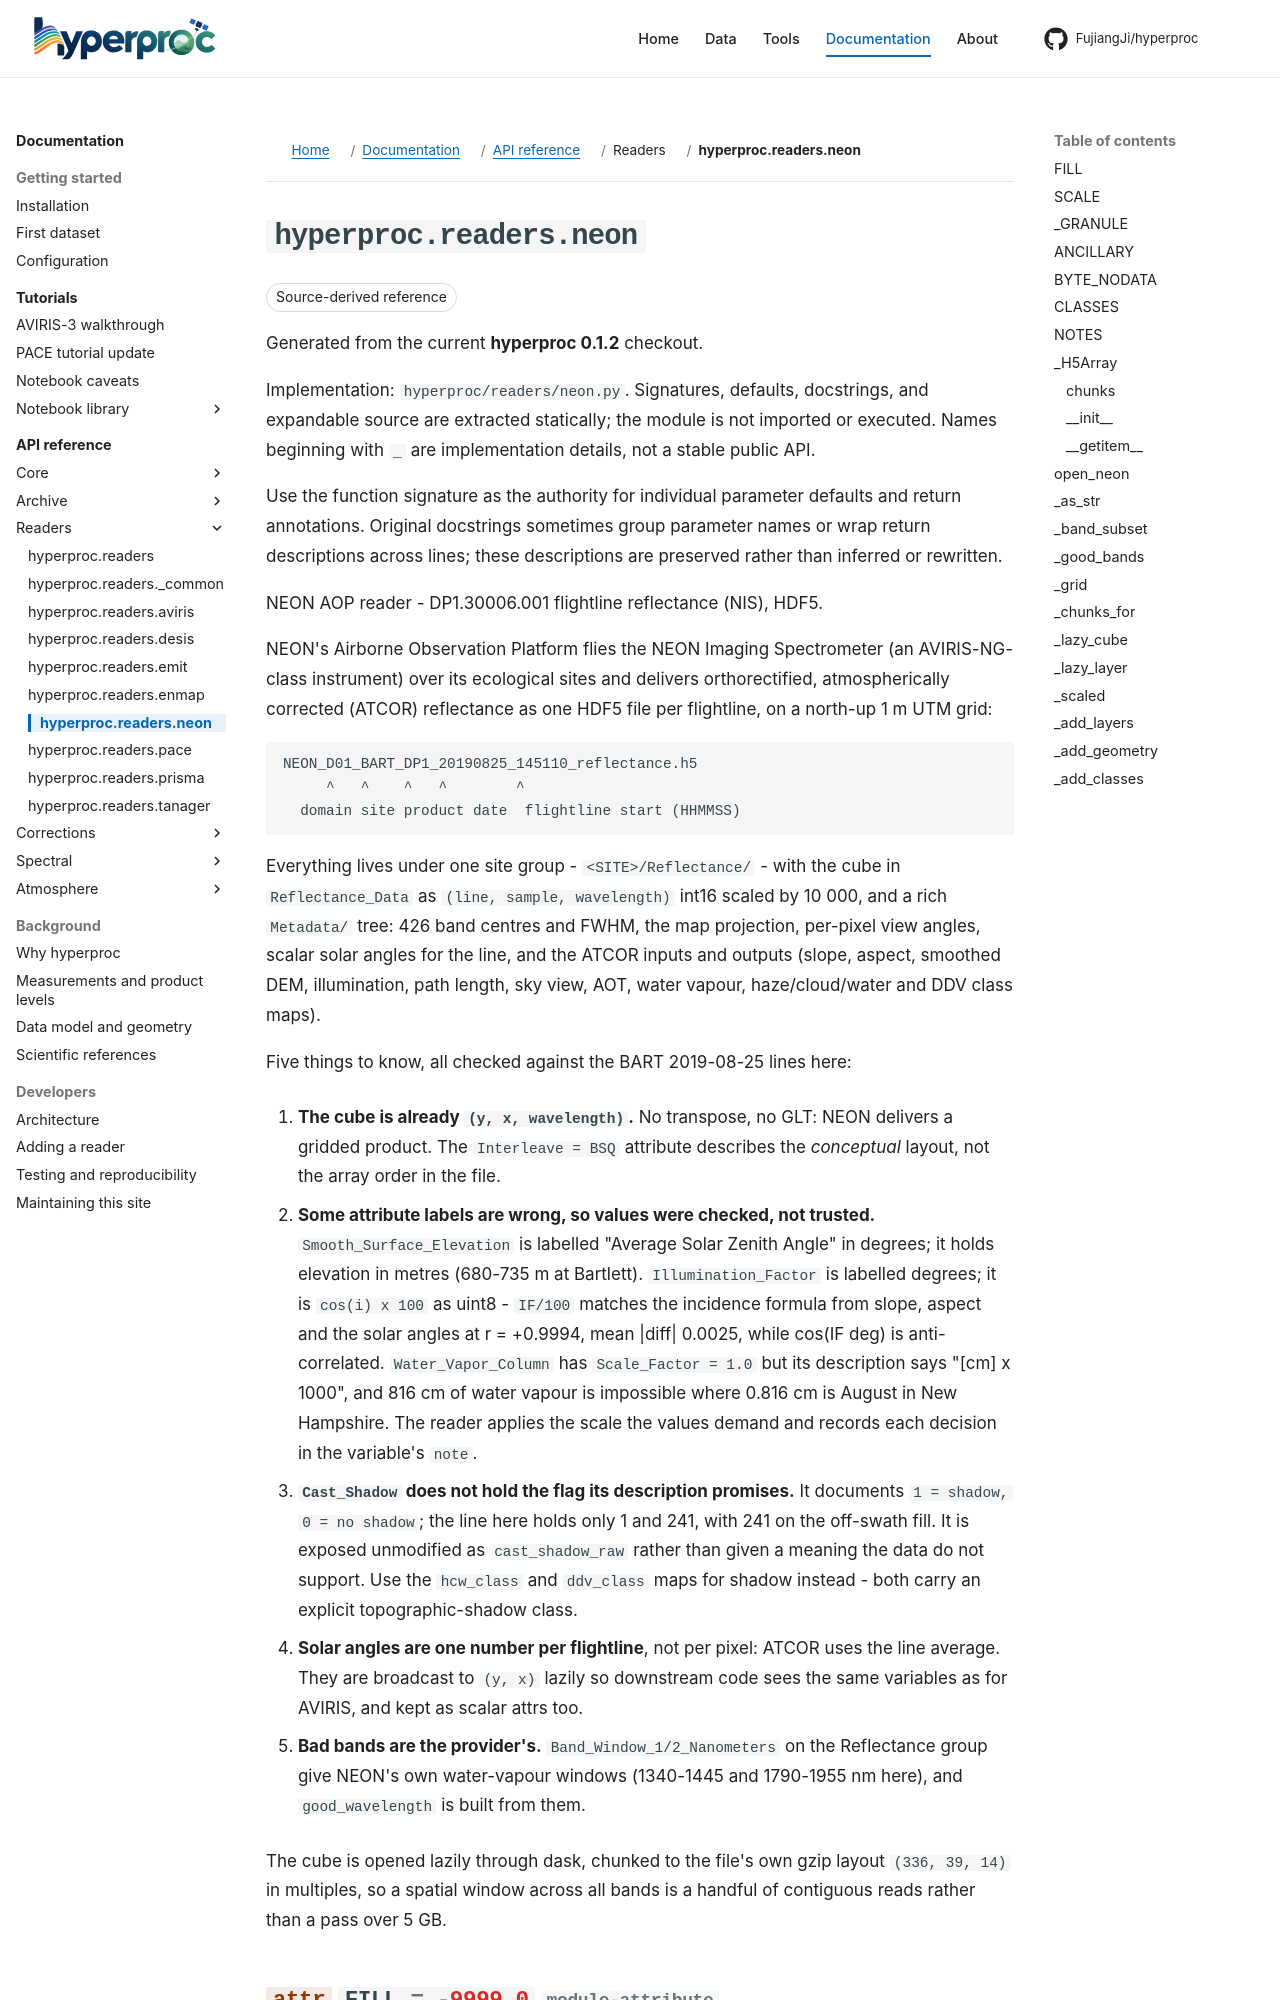

repository: FujiangJi/hyperproc · page: api/hyperproc-readers-neon/index.html · generator: mkdocs

# hyperproc.readers.neon

Release baseline **0.1.2**; source `hyperproc/readers/neon.py`. Choose a callable below rather than loading every declaration.

NEON AOP reader - DP1.30006.001 flightline reflectance (NIS), HDF5.

NEON's Airborne Observation Platform flies the NEON Imaging Spectrometer
(an AVIRIS-NG-class instrument) over its ecological sites and delivers
orthorectified, atmospherically corrected (ATCOR) reflectance as one HDF5 file
per flightline, on a north-up 1 m UTM grid:

    NEON_D01_BART_DP1_20190825_145110_reflectance.h5
         ^   ^    ^   ^        ^
      domain site product date  flightline start (HHMMSS)

Everything lives under one site group - ``<SITE>/Reflectance/`` - with the
cube in ``Reflectance_Data`` as ``(line, sample, wavelength)`` int16 scaled by
10 000, and a rich ``Metadata/`` tree: 426 band centres and FWHM, the map
projection, per-pixel view angles, scalar solar angles for the line, and the
ATCOR inputs and outputs (slope, aspect, smoothed DEM, illumination, path
length, sky view, AOT, water vapour, haze/cloud/water and DDV class maps).

Five things to know, all checked against the BART 2019-08-25 lines here:
